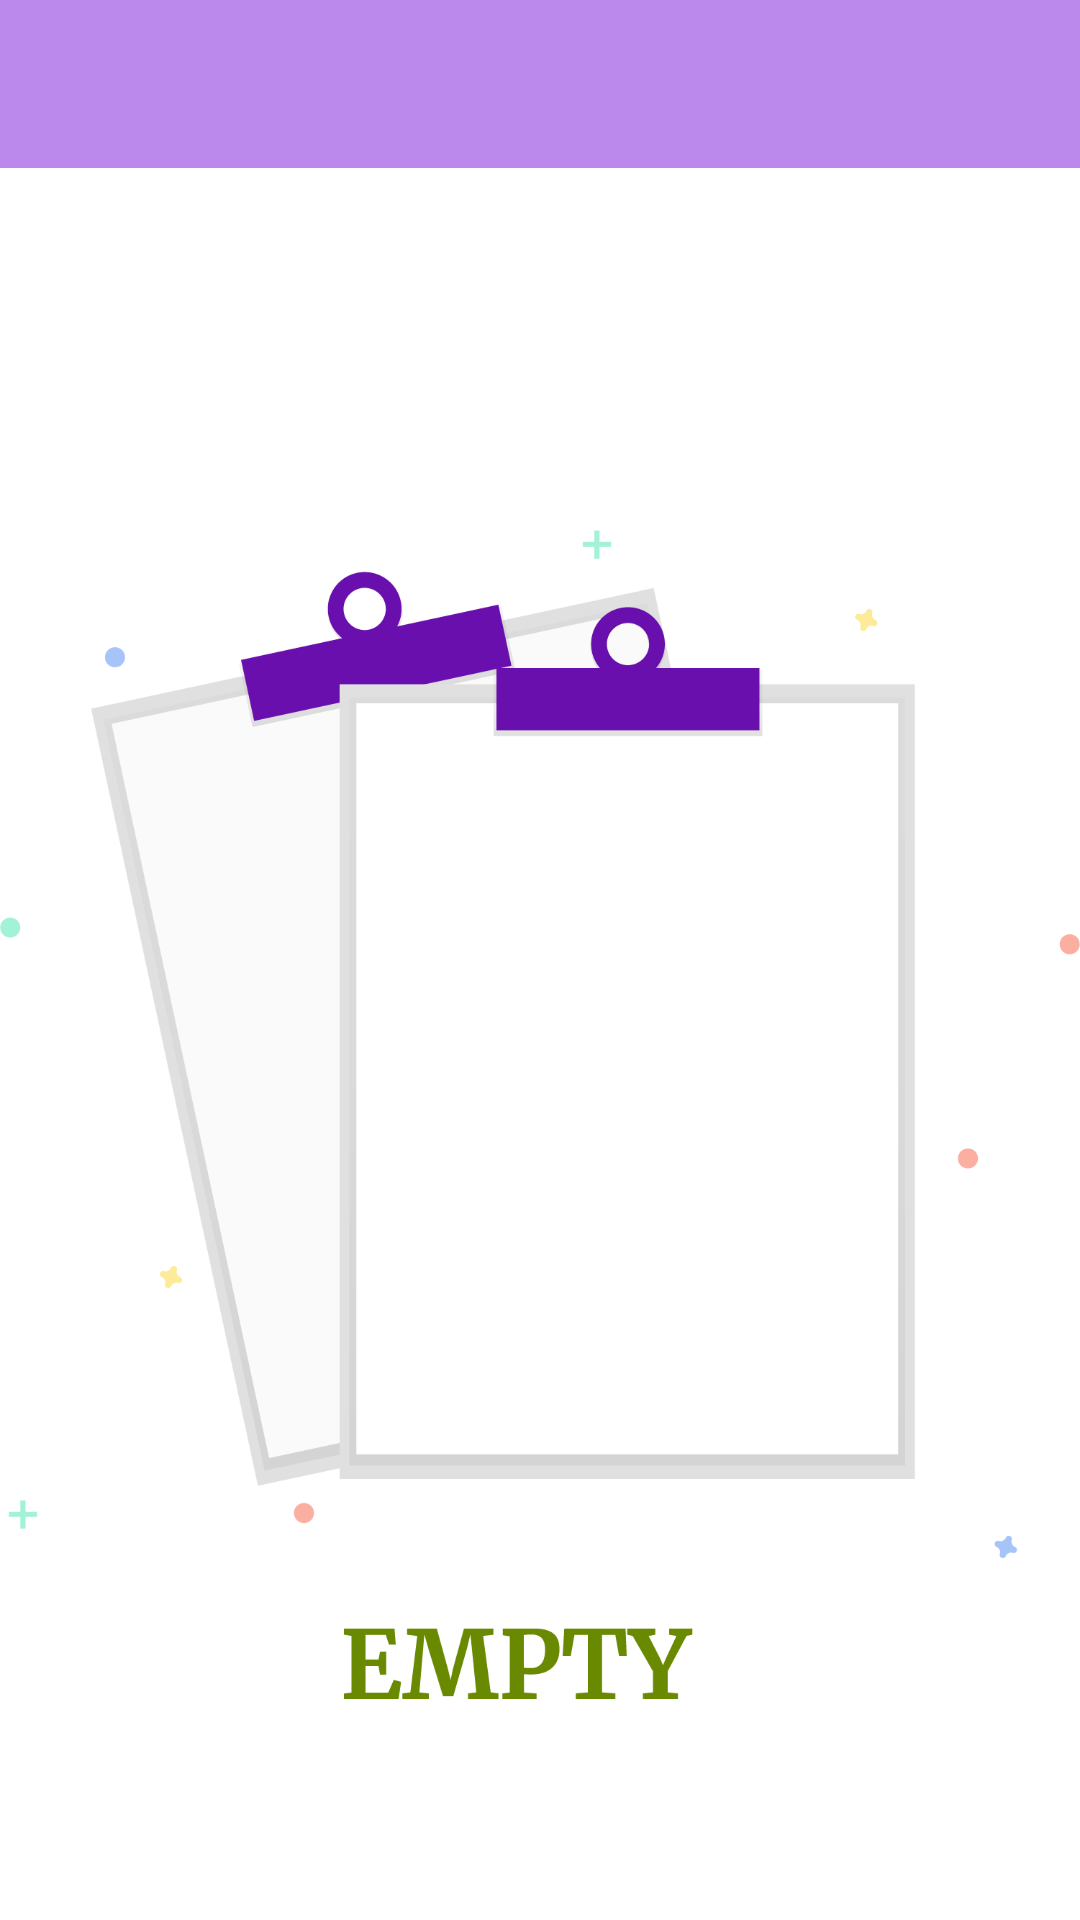

The Android layout XML behind this screen, and the referenced resources:
<!-- AndroidManifest.xml: application theme AppTheme -->
<!-- res/layout/activity_favorite.xml -->
<?xml version="1.0" encoding="utf-8"?>
<RelativeLayout
    xmlns:android="http://schemas.android.com/apk/res/android"
    xmlns:tools="http://schemas.android.com/tools"
    android:layout_width="match_parent"
    android:layout_height="match_parent"
    android:id="@+id/rootView"
    android:background="@android:color/white"
    tools:context=".FavoriteActivity">

    <androidx.appcompat.widget.Toolbar
        android:id="@+id/toolbar"
        android:layout_width="match_parent"
        android:layout_height="wrap_content"
        android:background="@color/colorPrimary"
        android:minHeight="?attr/actionBarSize"/>

    <ImageView
        android:id="@+id/imageView"
        android:layout_width="match_parent"
        android:layout_height="match_parent"
        android:layout_below="@id/toolbar"
        android:src="@drawable/empty"
        android:contentDescription="@null"/>

    <androidx.recyclerview.widget.RecyclerView
        android:id="@+id/recyclerView"
        android:layout_below="@id/toolbar"
        android:layout_width="match_parent"
        android:layout_height="match_parent"/>

</RelativeLayout>
<!-- resources referenced by this layout -->
<resources>
  <color name="colorPrimary">#bb89ec</color>
  <!-- drawable empty: png bitmap (drawable-hdpi, 21762 bytes) -->
  <style name="AppTheme" parent="Theme.AppCompat.Light.DarkActionBar">
          
          <item name="colorPrimary">@color/colorPrimaryDark</item>
          <item name="colorPrimaryDark">@color/colorPrimaryDark</item>
          <item name="colorAccent">@color/colorAccent</item>
      </style>
  <color name="colorPrimaryDark">#690fad</color>
  <color name="colorAccent">#688900</color>
</resources>
